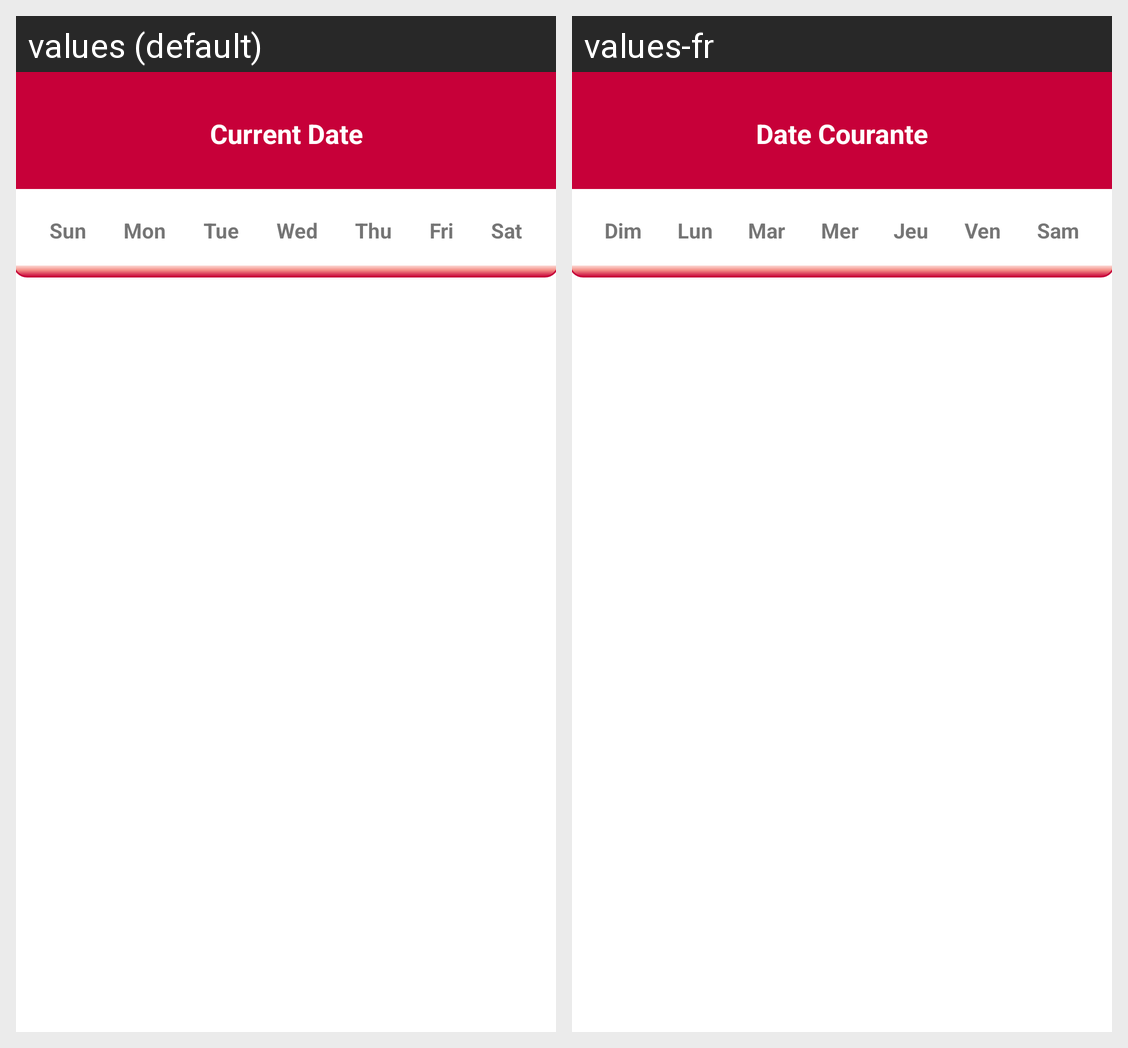

Strings drawn on this Android screen and how each of the app's shown locales translates them:
Android screen res/layout/calendar_layout.xml rendered under 2 locales, left to right: values (default), values-fr. Device: Nexus 5 (rendered at 1080×1920; each locale shown at half size, 540×960, under a caption strip naming it); theme Theme.Agenda.
Strings drawn on this screen, with the default value and each locale's value (text and hints the layout hard-codes, and strings that could not be matched under every locale, appear in the picture but are not listed):

currentdate
  values: Current Date
  values-fr: Date Courante

sun
  values: Sun
  values-fr: Dim

mon
  values: Mon
  values-fr: Lun

tue
  values: Tue
  values-fr: Mar

wed
  values: Wed
  values-fr: Mer

thu
  values: Thu
  values-fr: Jeu

fri
  values: Fri
  values-fr: Ven

sat
  values: Sat
  values-fr: Sam
